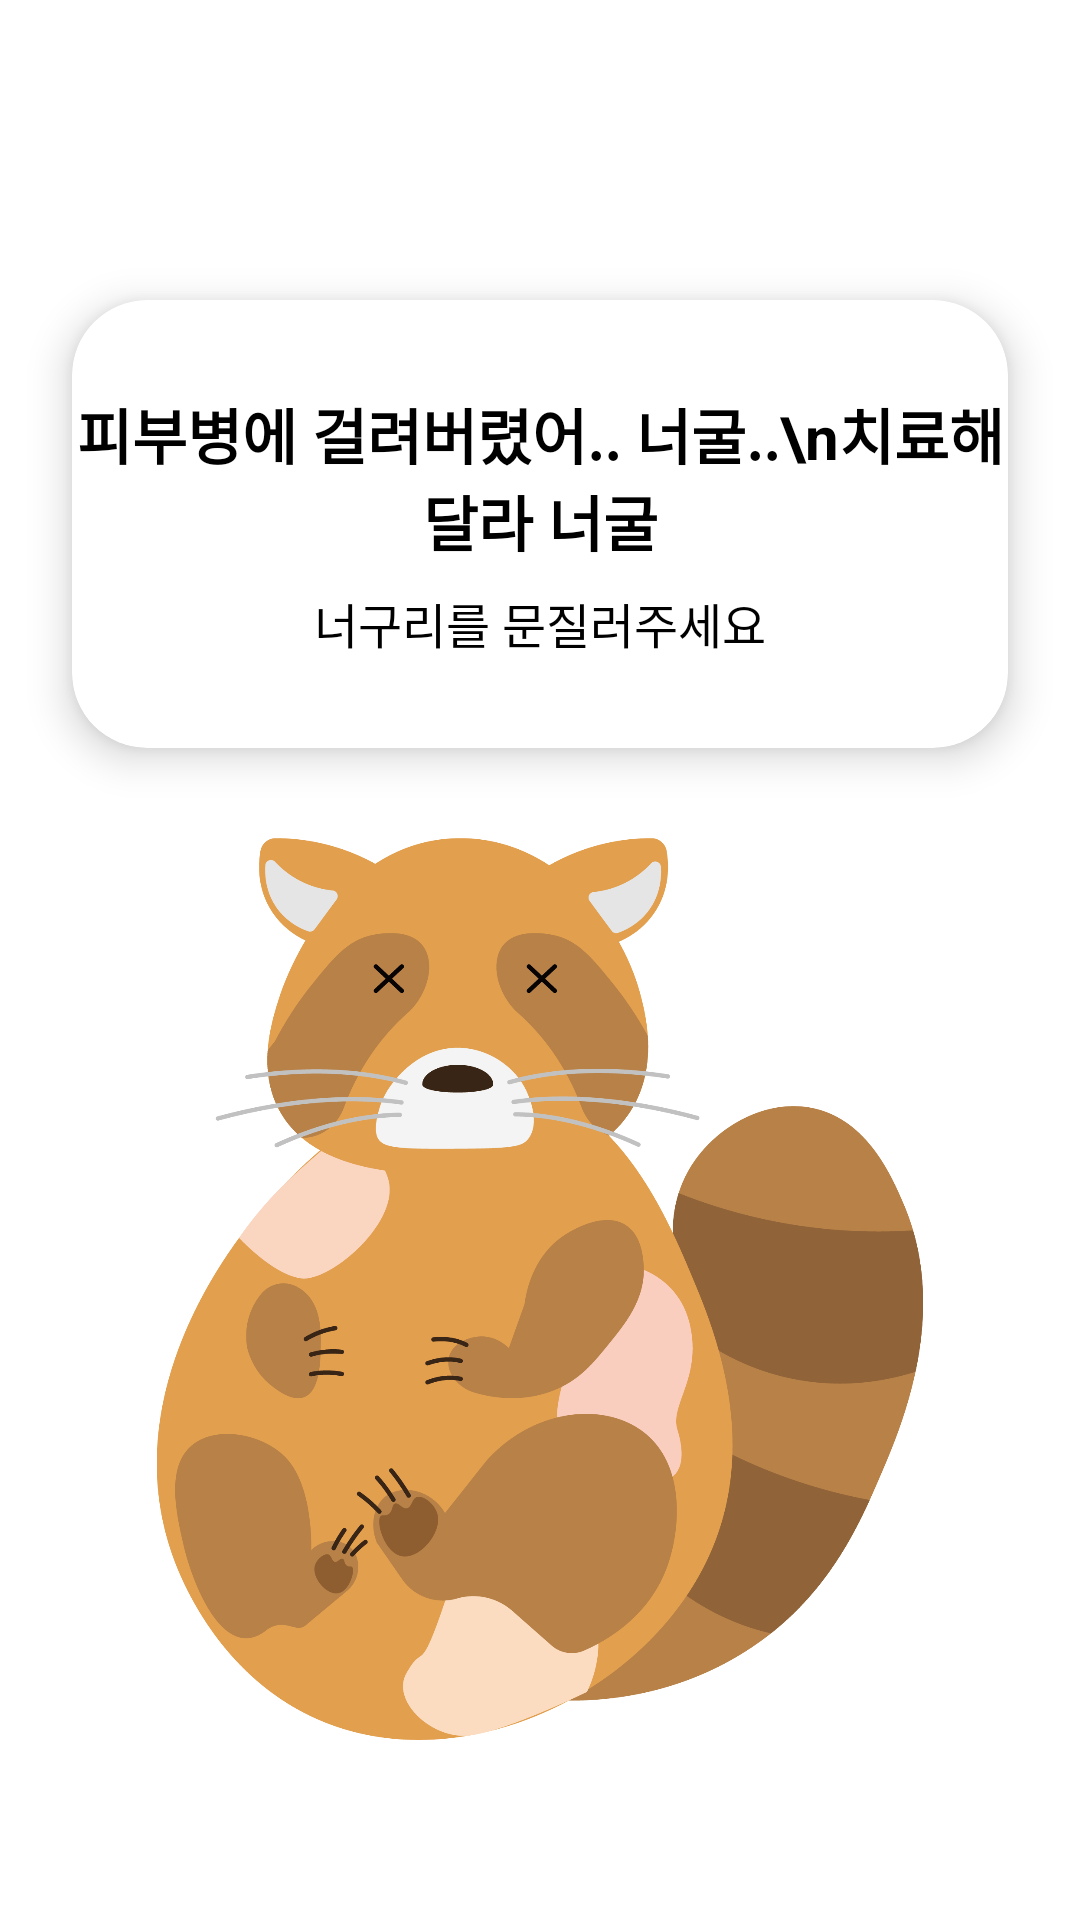

Layout XML and referenced resources for this Android screen:
<!-- AndroidManifest.xml: application theme Theme.SunlinHackathon2022 -->
<!-- res/layout/activity_raccoon_game.xml -->
<?xml version="1.0" encoding="utf-8"?>
<androidx.constraintlayout.widget.ConstraintLayout xmlns:android="http://schemas.android.com/apk/res/android"
    xmlns:app="http://schemas.android.com/apk/res-auto"
    xmlns:tools="http://schemas.android.com/tools"
    android:layout_width="match_parent"
    android:layout_height="match_parent"
    tools:context=".minigame.RaccoonGameActivity">

    <com.google.android.material.card.MaterialCardView
        android:id="@+id/card"
        android:layout_width="match_parent"
        android:layout_height="wrap_content"
        android:layout_marginHorizontal="24dp"
        android:layout_marginTop="100dp"
        app:cardCornerRadius="25dp"
        app:cardElevation="8dp"
        app:layout_constraintTop_toTopOf="parent">
        <androidx.constraintlayout.widget.ConstraintLayout
            android:id="@+id/examText"
            android:layout_width="match_parent"
            android:layout_height="match_parent"
            android:paddingVertical="30dp">
            <TextView
                android:id="@+id/text1"
                android:layout_width="match_parent"
                android:layout_height="wrap_content"
                android:gravity="center"
                android:textSize="20sp"
                android:textStyle="bold"
                app:layout_constraintTop_toTopOf="parent"
                app:layout_constraintBottom_toTopOf="@id/text2"
                android:text="피부병에 걸려버렸어.. 너굴..\n치료해달라 너굴" />
            <TextView
                android:id="@+id/text2"
                android:layout_width="match_parent"
                android:layout_height="wrap_content"
                android:text="너구리를 문질러주세요"
                android:textSize="16sp"
                android:gravity="center"
                android:layout_marginTop="8dp"
                app:layout_constraintTop_toBottomOf="@id/text1"
                app:layout_constraintBottom_toBottomOf="parent"/>


        </androidx.constraintlayout.widget.ConstraintLayout>
        <androidx.constraintlayout.widget.ConstraintLayout
            android:id="@+id/answerText"
            android:layout_width="match_parent"
            android:layout_height="match_parent"
            android:paddingVertical="30dp"
            android:visibility="gone">
            <TextView
                android:layout_width="match_parent"
                android:layout_height="wrap_content"
                android:gravity="center"
                android:textSize="20sp"
                android:textStyle="bold"
                app:layout_constraintTop_toTopOf="parent"
                app:layout_constraintBottom_toBottomOf="parent"
                android:text="고마워, 너굴굴!!" />
        </androidx.constraintlayout.widget.ConstraintLayout>
    </com.google.android.material.card.MaterialCardView>


    <ImageView
        android:id="@+id/imageView"
        android:layout_width="match_parent"
        android:layout_height="0dp"
        android:layout_marginHorizontal="24dp"
        android:layout_marginBottom="60dp"
        android:layout_marginTop="30dp"
        android:src="@drawable/raccoon_sick"
        app:layout_constraintTop_toBottomOf="@id/card"
        app:layout_constraintBottom_toBottomOf="parent" />

</androidx.constraintlayout.widget.ConstraintLayout>
<!-- resources referenced by this layout -->
<resources>
  <!-- drawable raccoon_sick: png bitmap (drawable, 151960 bytes) -->
  <style name="Theme.SunlinHackathon2022" parent="Theme.MaterialComponents.DayNight.DarkActionBar">
          
          <item name="colorPrimary">@color/purple_700</item>
          <item name="colorPrimaryVariant">@color/purple_700</item>
          <item name="colorOnPrimary">@color/white</item>
          
          <item name="colorSecondary">@color/purple_700</item>
          <item name="colorSecondaryVariant">@color/teal_700</item>
          <item name="colorOnSecondary">@color/black</item>
          <item name="android:textColor">@color/black</item>
          
          <item name="android:statusBarColor" tools:targetApi="l">?attr/colorPrimaryVariant</item>
          <item name="windowActionBar">false</item>
          <item name="windowNoTitle">true</item>
          
      </style>
  <color name="purple_700">#3CB371</color>
  <color name="white">#FFFFFFFF</color>
  <color name="teal_700">#FF018786</color>
  <color name="black">#FF000000</color>
</resources>
